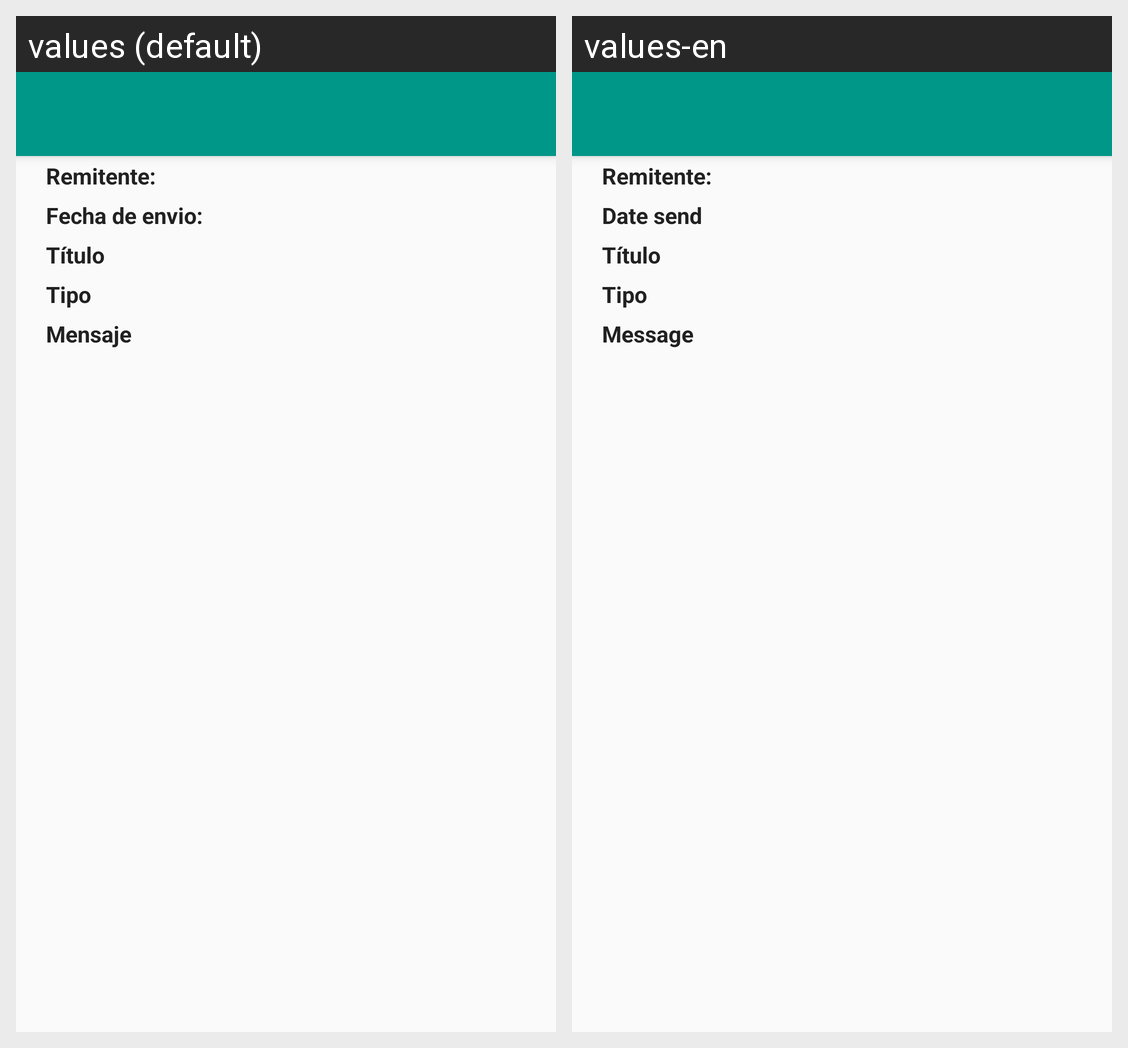

Here is an Android app screen in its default locale and in the app's own translations. Write out the translated-string differences for the strings that appear on this screen.
Android screen res/layout/activity_message.xml rendered under 2 locales, left to right: values (default), values-en. Device: Nexus 5 (rendered at 1080×1920; each locale shown at half size, 540×960, under a caption strip naming it); theme AppTheme.
Strings drawn on this screen, with the default value and each locale's value (text and hints the layout hard-codes, and strings that could not be matched under every locale, appear in the picture but are not listed):

remitentCardView
  values: Remitente:
  values-en: Remitente:  [not translated; the default value is used]

dateSendCardView
  values: Fecha de envio:
  values-en: Date send

titleTextMessajeCardView
  values: Título
  values-en: Título  [not translated; the default value is used]

typeTextCardView
  values: Tipo
  values-en: Tipo  [not translated; the default value is used]

contentTextCardView
  values: Mensaje
  values-en: Message
